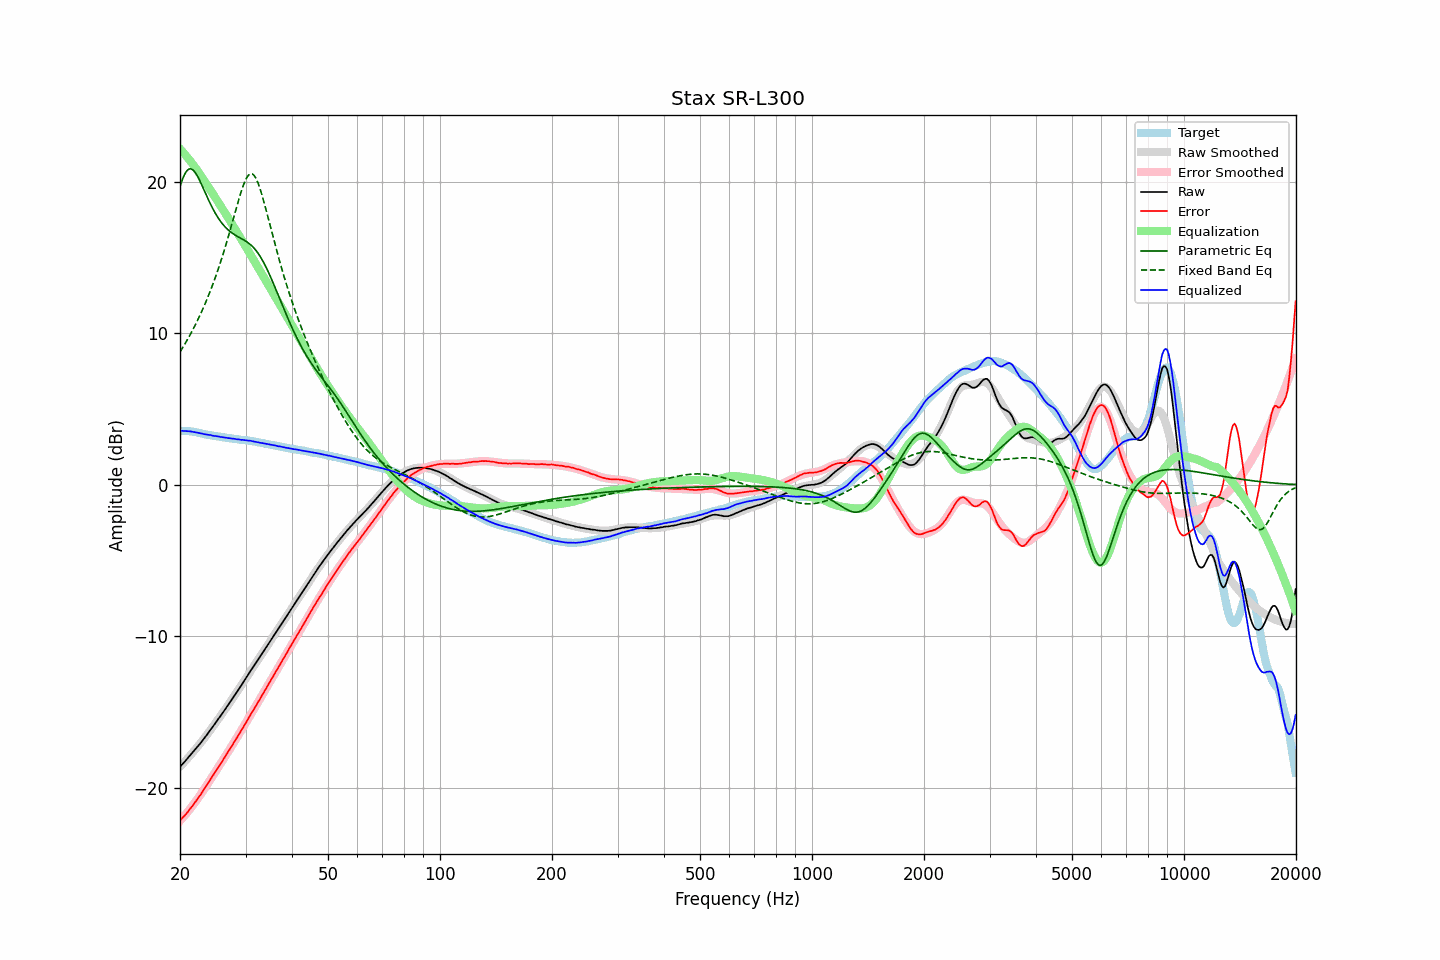

The file beside this chart, header and first rows:
frequency, raw, error, smoothed, error_smoothed, equalization, parametric_eq, fixed_band_eq, equalized_raw, equalized_smoothed, target
20.00, -18.59, -22.14, -18.59, -22.16, 22.16, 19.67, 8.76, 3.57, 3.57, 3.55
20.20, -18.48, -22.03, -18.48, -22.04, 22.04, 19.99, 8.93, 3.56, 3.57, 3.55
20.40, -18.37, -21.92, -18.36, -21.92, 21.92, 20.27, 9.10, 3.55, 3.56, 3.55
20.61, -18.25, -21.80, -18.25, -21.80, 21.80, 20.50, 9.28, 3.55, 3.55, 3.55
20.81, -18.13, -21.68, -18.13, -21.67, 21.67, 20.67, 9.46, 3.54, 3.54, 3.55
21.02, -18.01, -21.56, -18.01, -21.54, 21.54, 20.79, 9.65, 3.53, 3.53, 3.55
21.23, -17.88, -21.41, -17.89, -21.41, 21.41, 20.84, 9.84, 3.53, 3.52, 3.53
21.44, -17.76, -21.28, -17.77, -21.27, 21.27, 20.83, 10.03, 3.52, 3.50, 3.52
21.66, -17.64, -21.14, -17.65, -21.14, 21.14, 20.77, 10.23, 3.50, 3.49, 3.50
21.87, -17.52, -21.00, -17.52, -21.00, 21.00, 20.66, 10.44, 3.48, 3.47, 3.48
22.09, -17.39, -20.86, -17.39, -20.85, 20.85, 20.51, 10.65, 3.46, 3.46, 3.47
22.31, -17.27, -20.71, -17.26, -20.71, 20.71, 20.33, 10.87, 3.44, 3.44, 3.44
22.54, -17.14, -20.56, -17.13, -20.55, 20.55, 20.12, 11.09, 3.41, 3.42, 3.42
22.76, -17.01, -20.41, -17.00, -20.40, 20.40, 19.90, 11.32, 3.39, 3.40, 3.40
22.99, -16.87, -20.24, -16.86, -20.24, 20.24, 19.67, 11.55, 3.37, 3.37, 3.37
23.22, -16.74, -20.08, -16.73, -20.08, 20.08, 19.43, 11.79, 3.34, 3.35, 3.34
23.45, -16.59, -19.90, -16.59, -19.92, 19.92, 19.19, 12.04, 3.33, 3.33, 3.31
23.69, -16.45, -19.75, -16.45, -19.76, 19.76, 18.96, 12.29, 3.31, 3.31, 3.30
23.92, -16.30, -19.58, -16.31, -19.59, 19.59, 18.73, 12.55, 3.30, 3.29, 3.28
24.16, -16.15, -19.42, -16.16, -19.43, 19.43, 18.51, 12.82, 3.28, 3.27, 3.27
24.40, -16.02, -19.27, -16.02, -19.27, 19.27, 18.29, 13.10, 3.25, 3.25, 3.25
24.65, -15.87, -19.10, -15.87, -19.10, 19.10, 18.09, 13.39, 3.23, 3.23, 3.23
24.89, -15.72, -18.93, -15.72, -18.94, 18.94, 17.90, 13.68, 3.22, 3.21, 3.21
25.14, -15.57, -18.77, -15.57, -18.77, 18.77, 17.73, 13.98, 3.20, 3.20, 3.20
25.39, -15.42, -18.60, -15.43, -18.60, 18.60, 17.56, 14.29, 3.19, 3.18, 3.18
25.65, -15.28, -18.45, -15.28, -18.44, 18.44, 17.41, 14.61, 3.16, 3.16, 3.17
25.91, -15.13, -18.28, -15.13, -18.27, 18.27, 17.26, 14.94, 3.14, 3.15, 3.14
26.16, -14.98, -18.11, -14.98, -18.11, 18.11, 17.13, 15.28, 3.13, 3.13, 3.13
26.43, -14.82, -17.94, -14.82, -17.94, 17.94, 17.01, 15.63, 3.12, 3.12, 3.12
26.69, -14.67, -17.76, -14.67, -17.77, 17.77, 16.91, 15.98, 3.10, 3.10, 3.09
26.96, -14.52, -17.60, -14.52, -17.60, 17.60, 16.81, 16.35, 3.08, 3.08, 3.08
27.23, -14.36, -17.43, -14.36, -17.43, 17.43, 16.72, 16.72, 3.07, 3.07, 3.07
27.50, -14.21, -17.27, -14.21, -17.26, 17.26, 16.63, 17.09, 3.05, 3.06, 3.06
27.77, -14.05, -17.09, -14.05, -17.09, 17.09, 16.56, 17.47, 3.05, 3.04, 3.04
28.05, -13.89, -16.92, -13.89, -16.92, 16.92, 16.49, 17.86, 3.03, 3.03, 3.03
28.33, -13.74, -16.75, -13.73, -16.75, 16.75, 16.43, 18.23, 3.01, 3.01, 3.01
28.62, -13.57, -16.57, -13.57, -16.57, 16.57, 16.37, 18.61, 3.00, 3.00, 3.00
28.90, -13.41, -16.39, -13.41, -16.40, 16.40, 16.31, 18.97, 2.99, 2.99, 2.98
29.19, -13.26, -16.22, -13.25, -16.22, 16.22, 16.25, 19.31, 2.96, 2.98, 2.96
29.48, -13.08, -16.04, -13.08, -16.04, 16.04, 16.19, 19.63, 2.97, 2.96, 2.96
29.78, -12.92, -15.87, -12.92, -15.87, 15.87, 16.13, 19.92, 2.95, 2.95, 2.95
30.08, -12.75, -15.69, -12.76, -15.69, 15.69, 16.06, 20.15, 2.94, 2.93, 2.94
30.38, -12.59, -15.51, -12.59, -15.51, 15.51, 15.99, 20.34, 2.92, 2.92, 2.92
30.68, -12.42, -15.33, -12.43, -15.33, 15.33, 15.91, 20.46, 2.91, 2.90, 2.91
30.99, -12.25, -15.13, -12.27, -15.16, 15.16, 15.82, 20.52, 2.90, 2.89, 2.88
31.30, -12.10, -14.97, -12.11, -14.98, 14.98, 15.72, 20.50, 2.87, 2.87, 2.87
31.61, -11.94, -14.80, -11.94, -14.80, 14.80, 15.61, 20.42, 2.86, 2.85, 2.86
31.93, -11.78, -14.62, -11.78, -14.62, 14.62, 15.49, 20.26, 2.84, 2.84, 2.84
32.24, -11.63, -14.44, -11.62, -14.44, 14.44, 15.35, 20.04, 2.81, 2.82, 2.81
32.57, -11.46, -14.25, -11.46, -14.26, 14.26, 15.20, 19.77, 2.80, 2.80, 2.79
32.89, -11.31, -14.09, -11.30, -14.08, 14.08, 15.04, 19.46, 2.77, 2.78, 2.78
33.22, -11.14, -13.89, -11.14, -13.89, 13.89, 14.86, 19.11, 2.75, 2.76, 2.75
33.55, -10.98, -13.72, -10.98, -13.71, 13.71, 14.67, 18.74, 2.73, 2.74, 2.74
33.89, -10.82, -13.53, -10.82, -13.53, 13.53, 14.47, 18.34, 2.71, 2.72, 2.71
34.23, -10.65, -13.34, -10.66, -13.35, 13.35, 14.25, 17.94, 2.70, 2.69, 2.69
34.57, -10.49, -13.16, -10.49, -13.17, 13.17, 14.03, 17.53, 2.68, 2.67, 2.67
34.92, -10.33, -12.98, -10.33, -12.98, 12.98, 13.79, 17.12, 2.65, 2.65, 2.65
35.27, -10.17, -12.80, -10.17, -12.80, 12.80, 13.55, 16.70, 2.63, 2.63, 2.63
35.62, -10.00, -12.61, -10.01, -12.62, 12.62, 13.30, 16.30, 2.62, 2.61, 2.61
35.97, -9.85, -12.44, -9.85, -12.44, 12.44, 13.05, 15.89, 2.59, 2.59, 2.59
... 635 more rows
